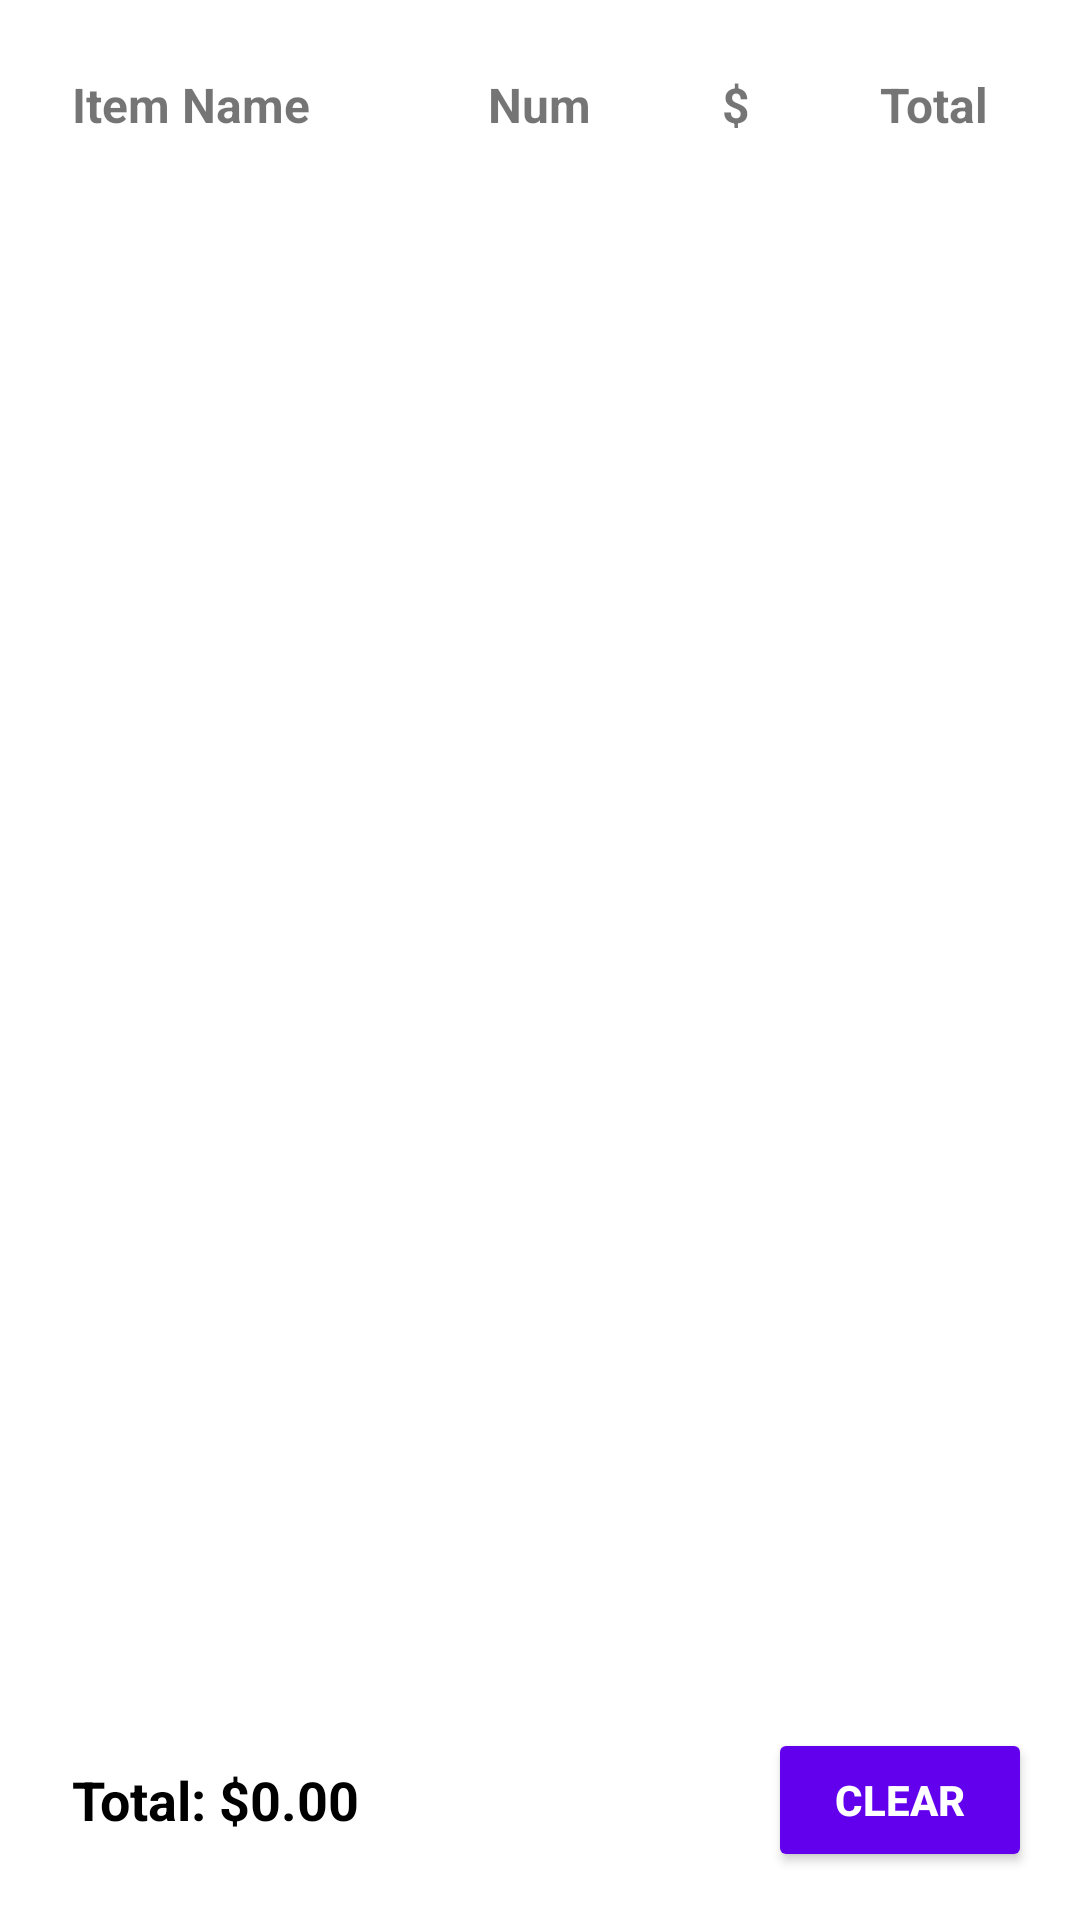

Layout XML and referenced resources for this Android screen:
<!-- AndroidManifest.xml: application theme Theme.MyBookStore -->
<!-- res/layout/activity_cart.xml -->
<?xml version="1.0" encoding="utf-8"?>
<LinearLayout xmlns:android="http://schemas.android.com/apk/res/android"
    android:layout_width="match_parent"
    android:layout_height="match_parent"
    android:orientation="vertical"
    android:padding="16dp"
    android:fitsSystemWindows="true">

    <androidx.core.widget.NestedScrollView
        android:layout_width="match_parent"
        android:layout_height="0dp"
        android:layout_weight="1"
        android:fillViewport="true">

        <LinearLayout
            android:layout_width="match_parent"
            android:layout_height="wrap_content"
            android:orientation="vertical">

            <TableLayout
                android:layout_width="match_parent"
                android:layout_height="wrap_content"
                android:stretchColumns="1,2,3">

                <TableRow>
                    <TextView
                        android:id="@+id/item_name"
                        android:layout_width="0dp"
                        android:layout_height="wrap_content"
                        android:layout_weight="2"
                        android:text="Item Name"
                        android:textStyle="bold"
                        android:textSize="16sp"
                        android:padding="8dp"/>

                    <TextView
                        android:id="@+id/num"
                        android:layout_width="0dp"
                        android:layout_height="wrap_content"
                        android:layout_weight="1"
                        android:text="Num"
                        android:textStyle="bold"
                        android:textSize="16sp"
                        android:gravity="center"
                        android:padding="8dp"/>

                    <TextView
                        android:id="@+id/price"
                        android:layout_width="0dp"
                        android:layout_height="wrap_content"
                        android:layout_weight="1"
                        android:text="$"
                        android:textStyle="bold"
                        android:textSize="16sp"
                        android:gravity="center"
                        android:padding="8dp"/>

                    <TextView
                        android:id="@+id/total"
                        android:layout_width="0dp"
                        android:layout_height="wrap_content"
                        android:layout_weight="1"
                        android:text="Total"
                        android:textStyle="bold"
                        android:textSize="16sp"
                        android:gravity="center"
                        android:padding="8dp"/>
                </TableRow>
            </TableLayout>

            
            <androidx.recyclerview.widget.RecyclerView
                android:id="@+id/cart_recyclerview"
                android:layout_width="match_parent"
                android:layout_height="wrap_content"
                android:paddingTop="8dp"
                android:divider="@android:color/darker_gray"
                android:dividerHeight="1dp"/>
        </LinearLayout>
    </androidx.core.widget.NestedScrollView>

    <LinearLayout
        android:layout_width="match_parent"
        android:layout_height="wrap_content"
        android:orientation="horizontal"
        android:gravity="center_vertical"
        android:paddingTop="8dp">

        <TextView
            android:id="@+id/total_price"
            android:layout_width="0dp"
            android:layout_height="wrap_content"
            android:layout_weight="1"
            android:text="Total: $0.00"
            android:textSize="18sp"
            android:textStyle="bold"
            android:textColor="?android:textColorPrimary"
            android:padding="8dp"/>

        <Button
            android:id="@+id/clear_cart"
            android:layout_width="wrap_content"
            android:layout_height="wrap_content"
            android:text="Clear"
            android:backgroundTint="?android:attr/colorPrimary"
            android:textColor="@android:color/white"
            android:textStyle="bold"
            android:padding="12dp"/>
    </LinearLayout>

</LinearLayout>
<!-- resources referenced by this layout -->
<resources>
  <style name="Theme.MyBookStore" parent="Theme.MaterialComponents.DayNight.DarkActionBar">
          
          <item name="colorPrimary">@color/primaryColor</item>
          <item name="colorPrimaryVariant">@color/primaryColorDark</item>
  
          
          <item name="android:windowBackground">@color/backgroundLight</item>
  
          
          <item name="android:textColorPrimary">@color/textPrimaryLight</item>
          <item name="android:textColorSecondary">@color/textSecondaryLight</item>
  
          
          <item name="colorOnPrimary">@android:color/black</item>
  
          
          <item name="colorSurface">@color/surfaceLight</item>
          <item name="colorOnSurface">@android:color/black</item>
          <item name="colorBackgroundFloating">@color/surfaceLight</item>
  
          
          <item name="colorButtonNormal">@color/buttonBackgroundLight</item>
  
  
          
          <item name="android:statusBarColor">@color/primaryColor</item>
          <item name="android:navigationBarColor">@color/navigationBarDark</item>  
  
          
          <item name="colorControlNormal">@color/primaryColor</item>
          <item name="colorControlActivated">@color/secondaryColor</item>
          <item name="colorControlHighlight">@color/secondaryColor</item>
  
          <item name="colorOnSecondary">@android:color/white</item> 
  
  
          
          <item name="android:textColorLink">@color/primaryColor</item>
  
          
          <item name="android:divider">@color/dividerLight</item>
          <item name="android:dividerHeight">1dp</item>
  
          
          <item name="android:colorBackground">@color/surfaceLight</item>
      </style>
  <color name="primaryColor">#6200EE</color>
  <color name="primaryColorDark">#3700B3</color>
  <color name="backgroundLight">#FFFFFF</color>
  <color name="textPrimaryLight">#000000</color>
  <color name="textSecondaryLight">#616161</color>
  <color name="surfaceLight">#FFFFFF</color>
  <color name="buttonBackgroundLight">#6200EE</color>
  <color name="navigationBarDark">#212121</color>
  <color name="secondaryColor">#03DAC5</color>
  <color name="dividerLight">#BDBDBD</color>
</resources>
